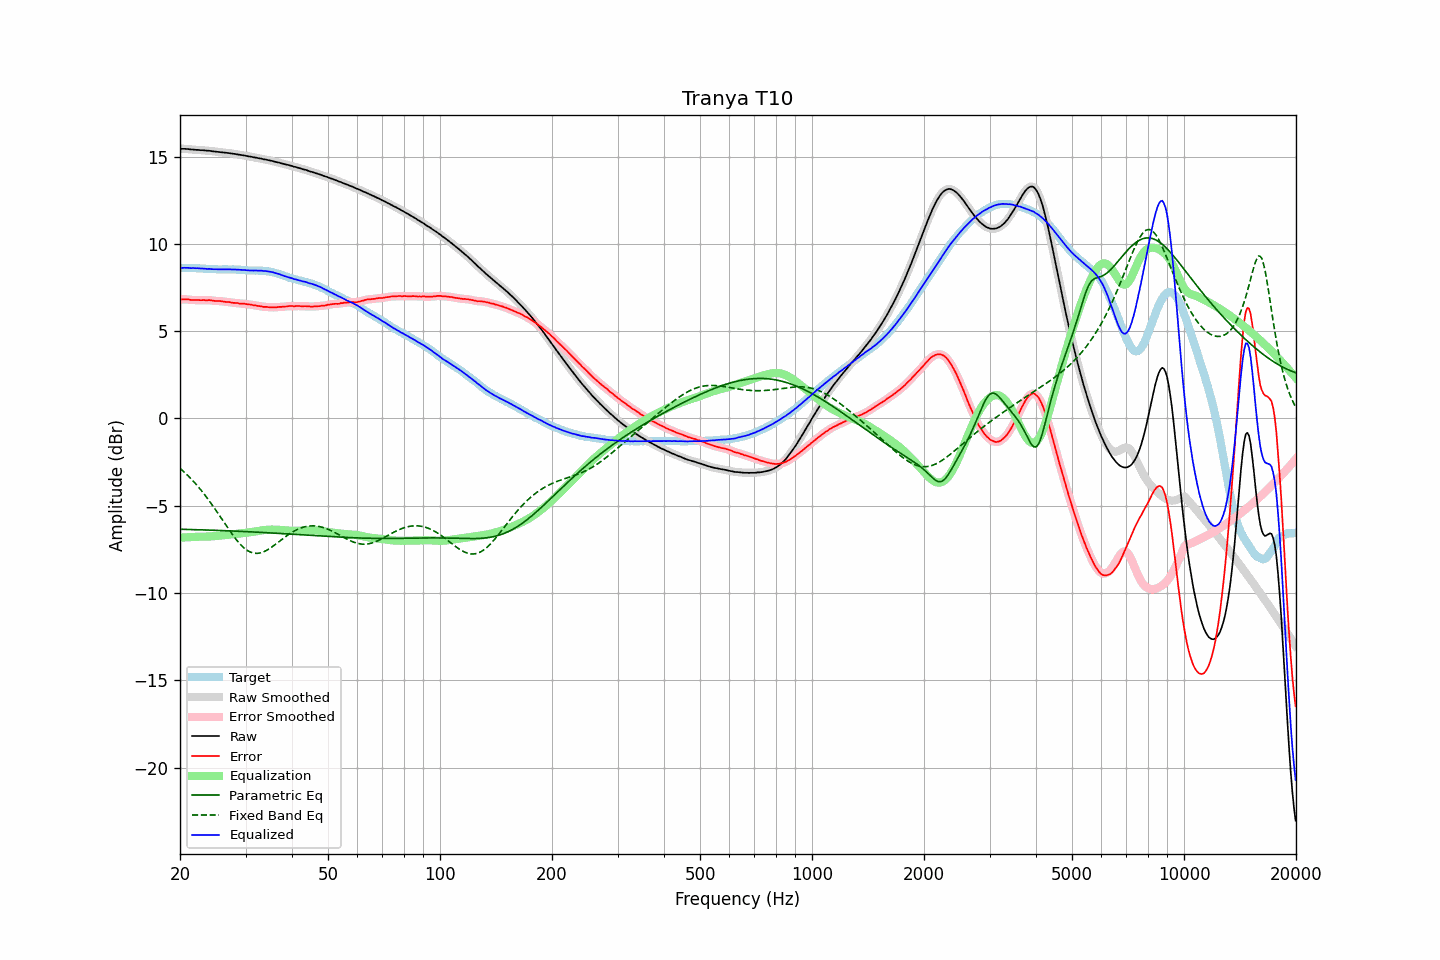

The table this chart was drawn from, first rows:
frequency, raw, error, smoothed, error_smoothed, equalization, parametric_eq, fixed_band_eq, equalized_raw, equalized_smoothed, target
20.00, 15.45, 6.82, 15.45, 6.82, -6.83, -6.35, -2.86, 8.62, 8.62, 8.63
20.20, 15.45, 6.82, 15.45, 6.82, -6.82, -6.35, -2.94, 8.62, 8.62, 8.63
20.40, 15.45, 6.82, 15.45, 6.82, -6.82, -6.35, -3.02, 8.63, 8.63, 8.63
20.61, 15.45, 6.82, 15.45, 6.82, -6.81, -6.36, -3.11, 8.63, 8.63, 8.63
20.81, 15.44, 6.82, 15.44, 6.82, -6.81, -6.36, -3.19, 8.63, 8.63, 8.62
21.02, 15.44, 6.82, 15.43, 6.81, -6.81, -6.36, -3.28, 8.63, 8.62, 8.62
21.23, 15.42, 6.80, 15.42, 6.80, -6.80, -6.36, -3.37, 8.62, 8.62, 8.62
21.44, 15.41, 6.78, 15.41, 6.79, -6.80, -6.37, -3.47, 8.61, 8.61, 8.63
21.66, 15.41, 6.79, 15.40, 6.78, -6.79, -6.37, -3.57, 8.62, 8.61, 8.62
21.87, 15.40, 6.78, 15.40, 6.78, -6.79, -6.37, -3.67, 8.61, 8.61, 8.62
22.09, 15.39, 6.78, 15.39, 6.78, -6.78, -6.37, -3.77, 8.61, 8.61, 8.61
22.31, 15.39, 6.78, 15.38, 6.78, -6.78, -6.38, -3.88, 8.61, 8.60, 8.61
22.54, 15.38, 6.78, 15.38, 6.78, -6.78, -6.38, -3.99, 8.60, 8.60, 8.60
22.76, 15.37, 6.77, 15.37, 6.78, -6.78, -6.38, -4.10, 8.59, 8.59, 8.60
22.99, 15.37, 6.78, 15.36, 6.78, -6.78, -6.39, -4.21, 8.59, 8.58, 8.59
23.22, 15.36, 6.78, 15.36, 6.78, -6.78, -6.39, -4.33, 8.58, 8.58, 8.58
23.45, 15.35, 6.77, 15.35, 6.78, -6.78, -6.39, -4.45, 8.57, 8.57, 8.58
23.69, 15.34, 6.77, 15.34, 6.78, -6.77, -6.39, -4.57, 8.57, 8.57, 8.57
23.92, 15.34, 6.78, 15.33, 6.77, -6.77, -6.40, -4.70, 8.57, 8.57, 8.56
24.16, 15.33, 6.77, 15.32, 6.77, -6.76, -6.40, -4.82, 8.56, 8.56, 8.56
24.40, 15.31, 6.75, 15.31, 6.76, -6.76, -6.40, -4.95, 8.55, 8.55, 8.56
24.65, 15.30, 6.74, 15.30, 6.74, -6.75, -6.41, -5.09, 8.55, 8.55, 8.56
24.89, 15.29, 6.73, 15.29, 6.73, -6.74, -6.41, -5.22, 8.55, 8.54, 8.56
25.14, 15.28, 6.73, 15.28, 6.73, -6.73, -6.41, -5.35, 8.54, 8.54, 8.55
25.39, 15.27, 6.73, 15.27, 6.73, -6.72, -6.42, -5.49, 8.54, 8.54, 8.54
25.65, 15.26, 6.72, 15.26, 6.72, -6.71, -6.42, -5.63, 8.54, 8.54, 8.54
25.91, 15.25, 6.71, 15.25, 6.71, -6.71, -6.42, -5.76, 8.54, 8.54, 8.54
26.16, 15.24, 6.69, 15.24, 6.69, -6.70, -6.43, -5.90, 8.54, 8.54, 8.55
26.43, 15.23, 6.68, 15.23, 6.68, -6.69, -6.43, -6.04, 8.54, 8.54, 8.55
26.69, 15.22, 6.67, 15.22, 6.67, -6.68, -6.44, -6.18, 8.54, 8.54, 8.55
26.96, 15.21, 6.67, 15.21, 6.67, -6.66, -6.44, -6.31, 8.54, 8.54, 8.54
27.23, 15.20, 6.66, 15.19, 6.66, -6.65, -6.44, -6.44, 8.54, 8.54, 8.54
27.50, 15.18, 6.64, 15.18, 6.64, -6.64, -6.45, -6.58, 8.53, 8.54, 8.54
27.77, 15.17, 6.62, 15.17, 6.63, -6.63, -6.45, -6.70, 8.54, 8.54, 8.55
28.05, 15.16, 6.62, 15.15, 6.62, -6.62, -6.45, -6.83, 8.54, 8.53, 8.54
28.33, 15.14, 6.61, 15.14, 6.61, -6.61, -6.46, -6.94, 8.53, 8.53, 8.53
28.62, 15.13, 6.61, 15.12, 6.60, -6.60, -6.46, -7.06, 8.53, 8.52, 8.52
28.90, 15.11, 6.58, 15.11, 6.59, -6.59, -6.47, -7.16, 8.52, 8.52, 8.53
29.19, 15.10, 6.58, 15.09, 6.58, -6.58, -6.47, -7.26, 8.51, 8.51, 8.52
29.48, 15.08, 6.57, 15.08, 6.57, -6.57, -6.48, -7.35, 8.50, 8.51, 8.51
29.78, 15.07, 6.57, 15.06, 6.57, -6.56, -6.48, -7.43, 8.50, 8.50, 8.50
30.08, 15.05, 6.55, 15.05, 6.55, -6.55, -6.48, -7.50, 8.49, 8.49, 8.50
30.38, 15.03, 6.54, 15.03, 6.54, -6.54, -6.49, -7.57, 8.49, 8.49, 8.49
30.68, 15.01, 6.53, 15.01, 6.53, -6.53, -6.49, -7.62, 8.48, 8.48, 8.48
30.99, 15.00, 6.52, 14.99, 6.52, -6.52, -6.50, -7.67, 8.48, 8.48, 8.48
31.30, 14.98, 6.50, 14.98, 6.50, -6.50, -6.50, -7.70, 8.47, 8.47, 8.48
31.61, 14.96, 6.48, 14.96, 6.49, -6.49, -6.51, -7.72, 8.47, 8.47, 8.48
31.93, 14.95, 6.48, 14.94, 6.47, -6.47, -6.51, -7.73, 8.48, 8.47, 8.47
32.24, 14.93, 6.45, 14.93, 6.46, -6.46, -6.52, -7.73, 8.47, 8.47, 8.48
32.57, 14.91, 6.44, 14.91, 6.44, -6.44, -6.52, -7.72, 8.47, 8.47, 8.47
32.89, 14.90, 6.43, 14.89, 6.42, -6.43, -6.53, -7.71, 8.47, 8.47, 8.47
33.22, 14.88, 6.41, 14.87, 6.41, -6.41, -6.53, -7.68, 8.46, 8.46, 8.47
33.55, 14.85, 6.39, 14.85, 6.40, -6.40, -6.54, -7.64, 8.45, 8.45, 8.46
33.89, 14.84, 6.39, 14.83, 6.39, -6.39, -6.54, -7.60, 8.45, 8.44, 8.45
34.23, 14.82, 6.39, 14.82, 6.38, -6.38, -6.55, -7.55, 8.44, 8.43, 8.43
34.57, 14.80, 6.37, 14.80, 6.38, -6.37, -6.55, -7.50, 8.42, 8.42, 8.43
34.92, 14.78, 6.37, 14.78, 6.37, -6.37, -6.56, -7.44, 8.41, 8.41, 8.41
35.27, 14.76, 6.36, 14.76, 6.36, -6.37, -6.56, -7.38, 8.39, 8.39, 8.40
35.62, 14.74, 6.37, 14.73, 6.36, -6.37, -6.57, -7.31, 8.37, 8.37, 8.37
35.97, 14.71, 6.36, 14.71, 6.37, -6.37, -6.57, -7.24, 8.34, 8.34, 8.35
... 635 more rows
